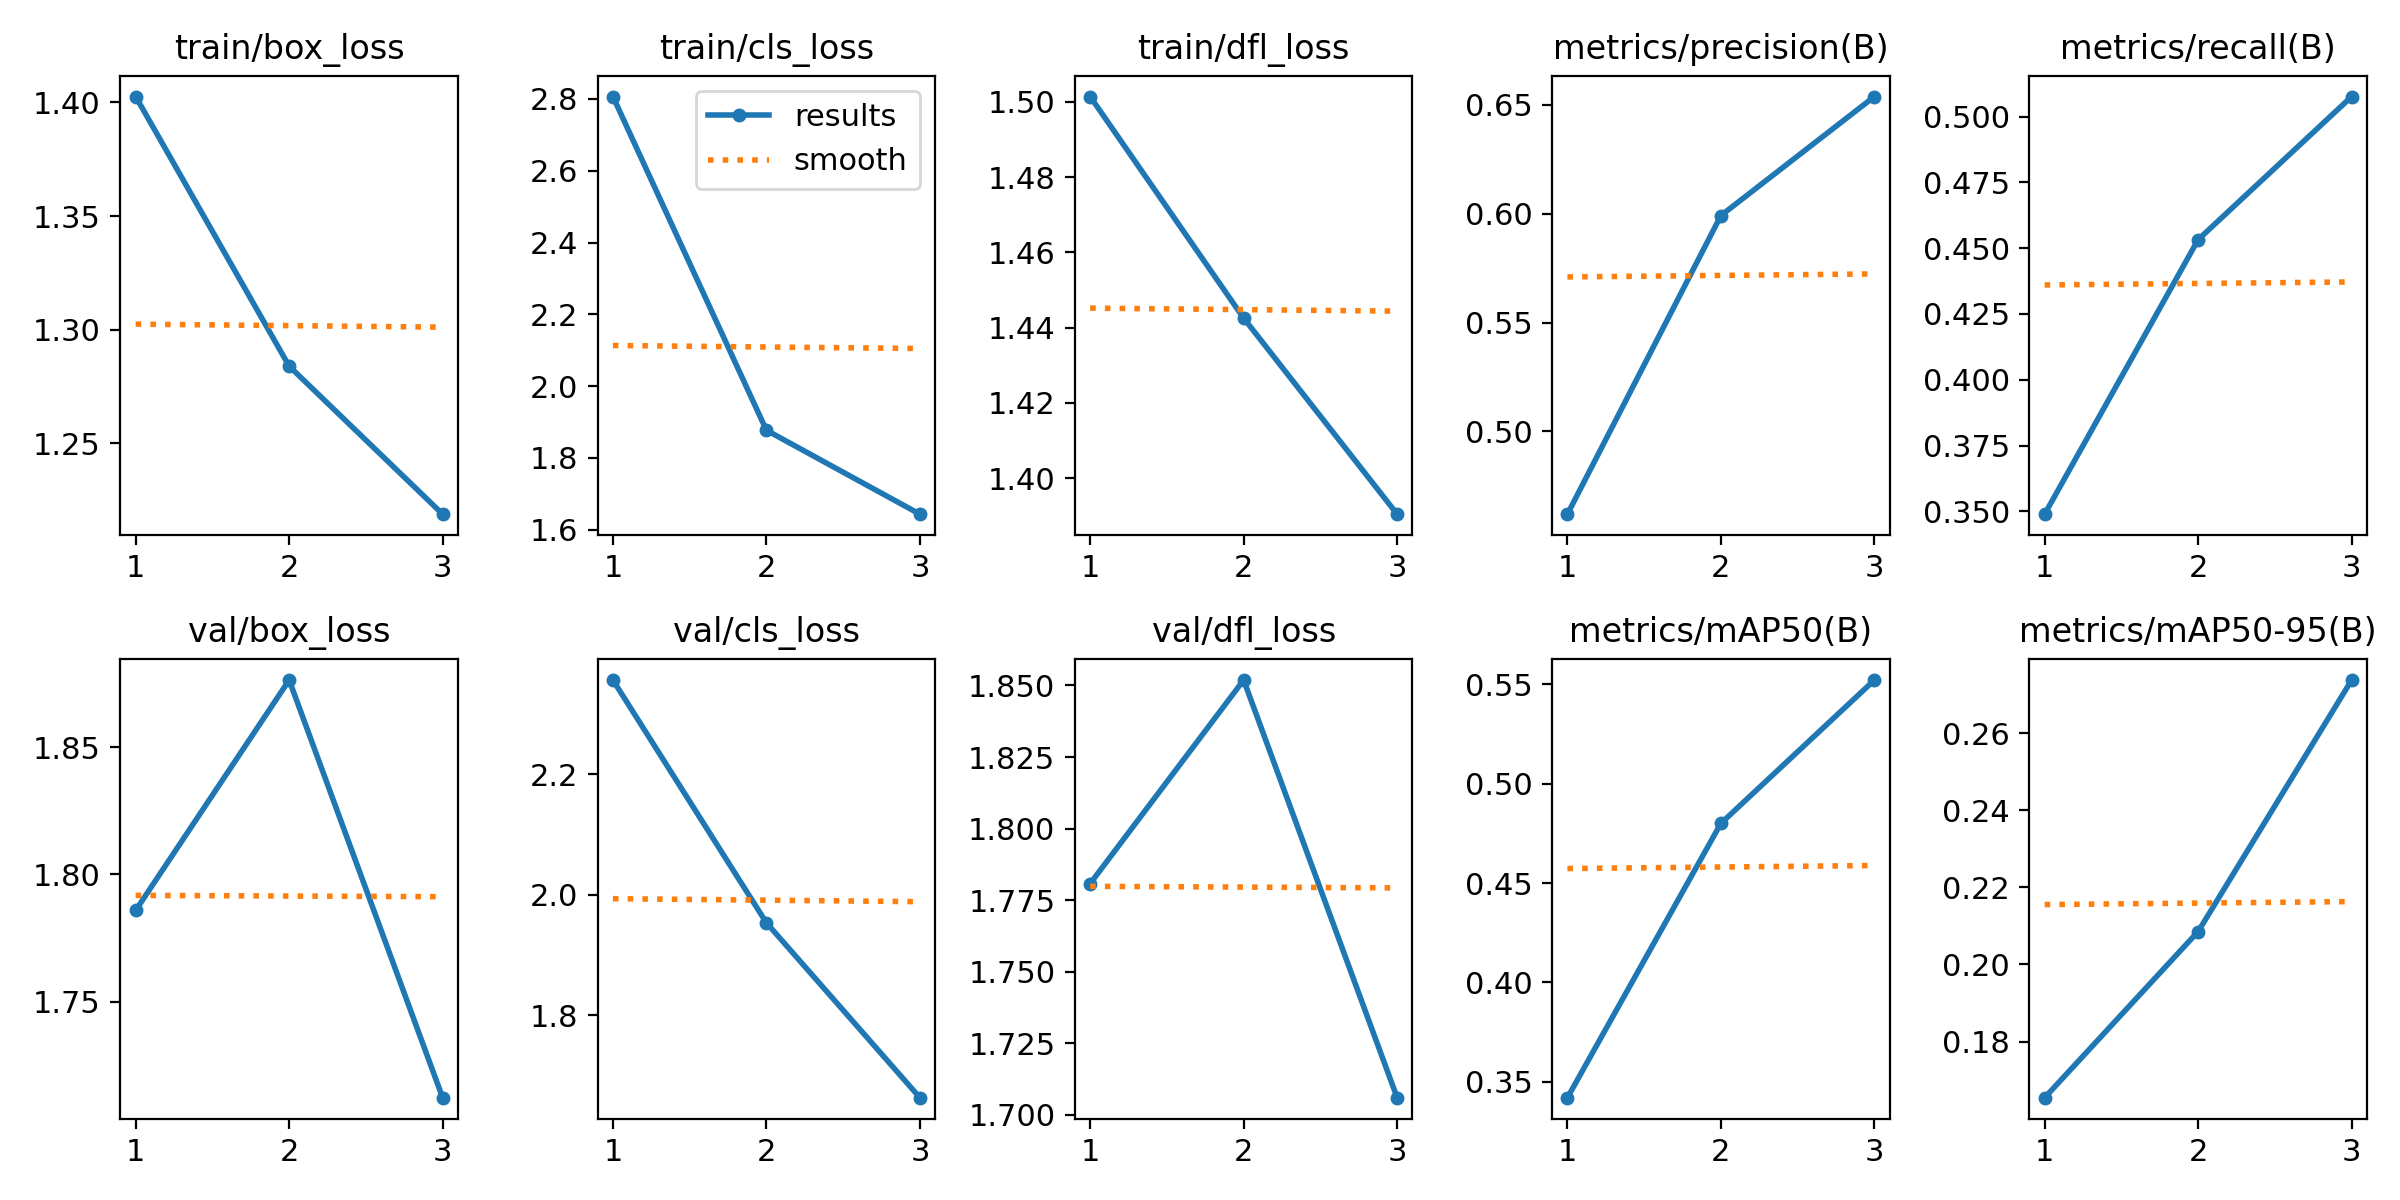

The table this chart was drawn from, first rows:
epoch, train/box_loss, train/cls_loss, train/dfl_loss, metrics/precision(B), metrics/recall(B), metrics/mAP50(B), metrics/mAP50-95(B), val/box_loss, val/cls_loss, val/dfl_loss, lr/pg0, lr/pg1, lr/pg2
1, 1.403, 2.807, 1.501, 0.4621, 0.3489, 0.342, 0.1654, 1.786, 2.356, 1.781, 0.0002365, 0.0002365, 0.0002365
2, 1.284, 1.877, 1.442, 0.5991, 0.4532, 0.48, 0.2086, 1.876, 1.953, 1.852, 0.0003179, 0.0003179, 0.0003179
3, 1.219, 1.643, 1.39, 0.6537, 0.5076, 0.5522, 0.2738, 1.712, 1.663, 1.706, 0.0002423, 0.0002423, 0.0002423
